Dataset: style_data (GitHub, KiritoFD/Latent_Style). Classes: Cezanne, Van Gogh.

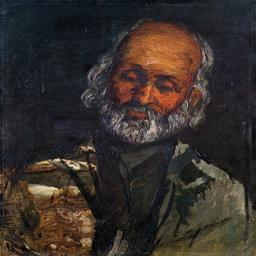
Label: Cezanne

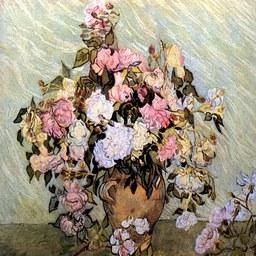
Label: Van Gogh

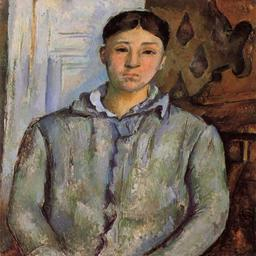
Label: Cezanne

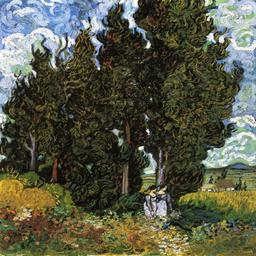
Label: Van Gogh

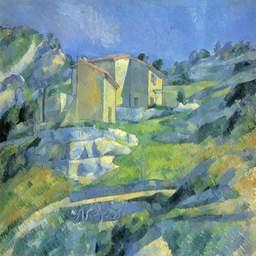
Label: Cezanne

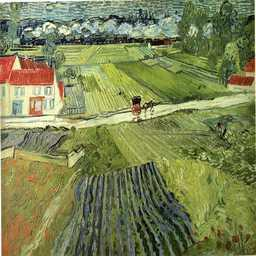
Label: Van Gogh
